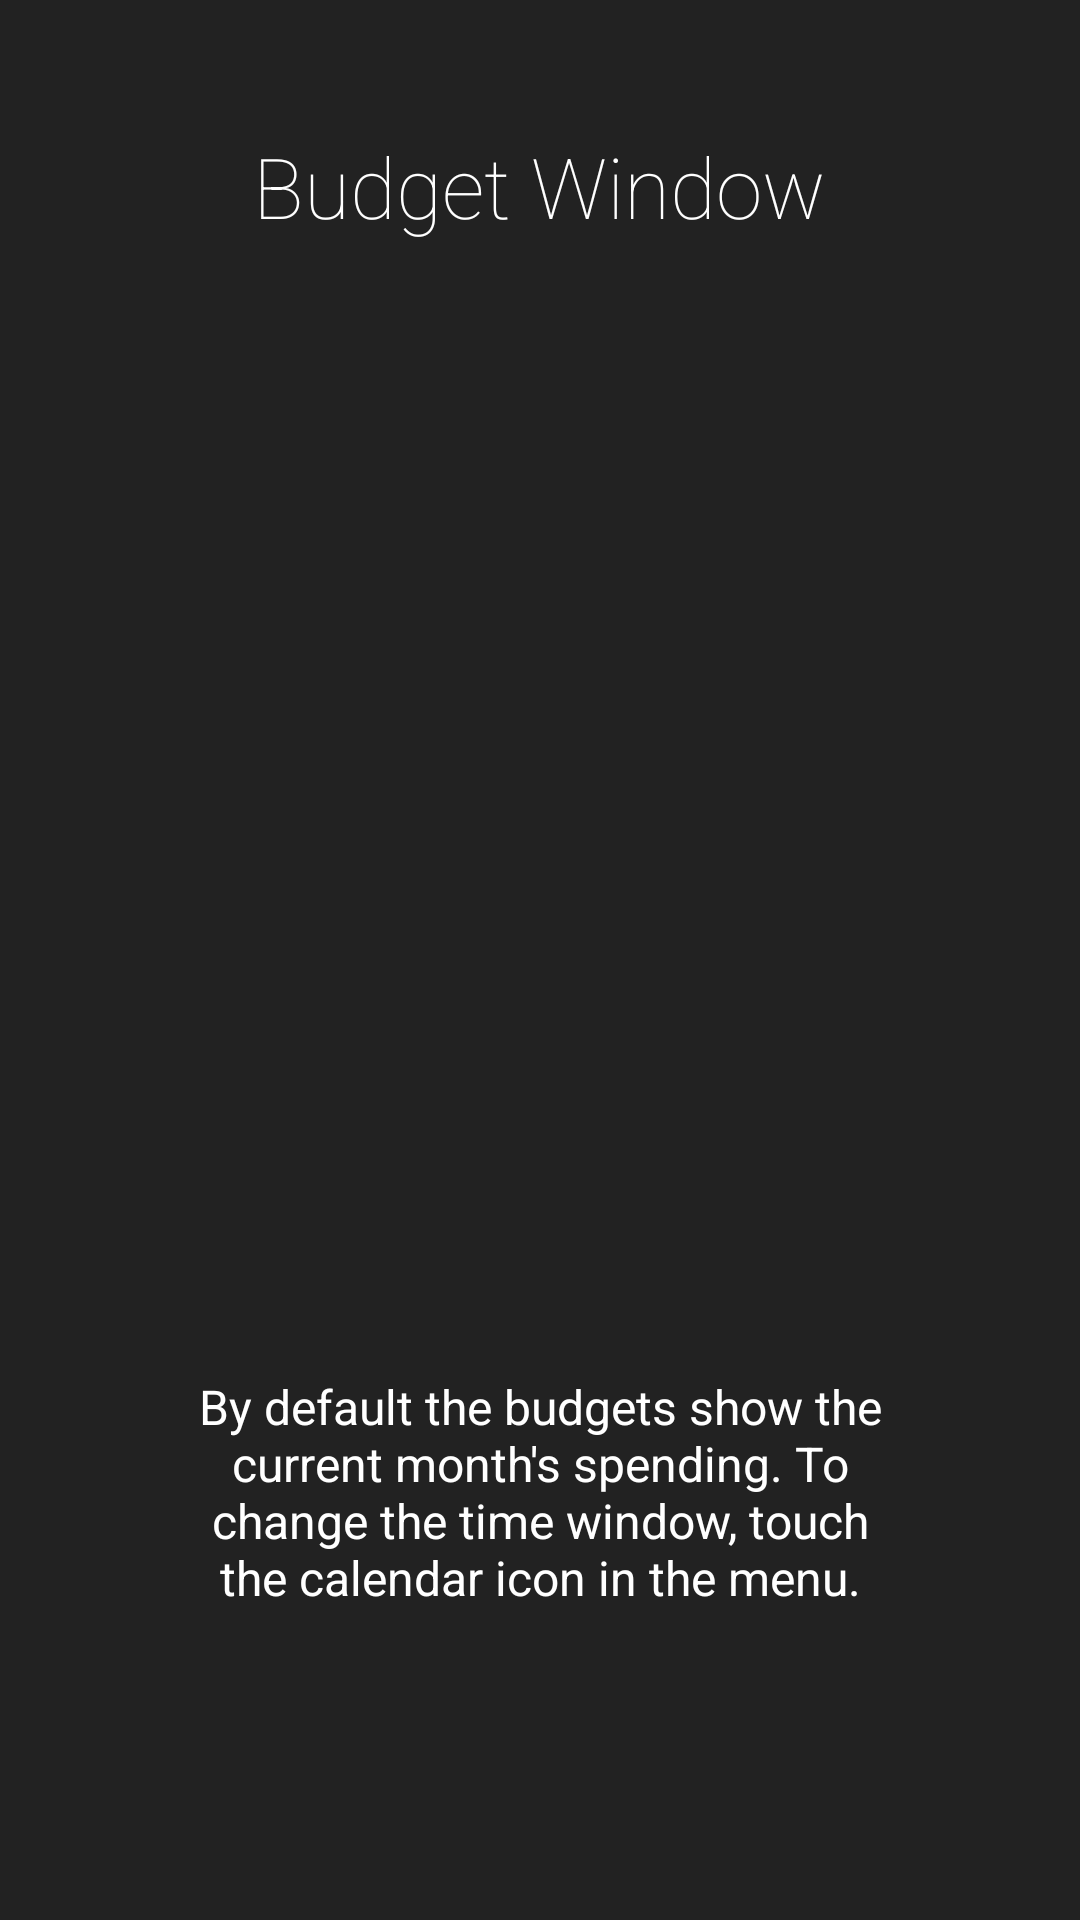

Reconstruct the res/layout file that produces this screen, plus the resources it refers to.
<!-- AndroidManifest.xml: application theme AppTheme -->
<!-- res/layout/intro5_layout.xml -->
<?xml version="1.0" encoding="utf-8"?>
<LinearLayout xmlns:android="http://schemas.android.com/apk/res/android"
              android:orientation="vertical" android:layout_width="match_parent"
              android:layout_height="match_parent"
              android:background="#222222"
              android:layout_weight="10"
              android:id="@+id/main">

    <TextView
        android:layout_width="wrap_content"
        android:layout_height="0dp"
        android:layout_gravity="center"
        android:gravity="center"
        android:paddingLeft="32dp"
        android:layout_weight="3"
        android:fontFamily="sans-serif-thin"
        android:textColor="#ffffff"
        android:paddingRight="32dp"
        android:textSize="28sp"
        android:text="@string/intro5Title"/>

    <LinearLayout
        android:layout_width="fill_parent"
        android:layout_height="0dp"
        android:orientation="vertical"
        android:gravity="center"
        android:layout_weight="5">

        <ImageView
            android:layout_width="wrap_content"
            android:layout_height="wrap_content"
            android:layout_gravity="center"
            android:contentDescription="TODO" android:paddingLeft="16dp"
            android:paddingRight="16dp"
            android:src="@drawable/intro5_image"/>
    </LinearLayout>
    <TextView
        android:layout_width="wrap_content"
        android:layout_height="0dp"
        android:layout_weight="3"
        android:layout_gravity="center"
        android:gravity="center"
        android:textColor="#ffffff"
        android:paddingLeft="64dp"
        android:paddingRight="64dp"
        android:textSize="16sp"
        android:text="@string/intro5Description"/>
    <TextView
        android:layout_width="fill_parent"
        android:layout_height="64dp" />
</LinearLayout>
<!-- resources referenced by this layout -->
<resources>
  <string name="intro5Description">By default the budgets show the current month\'s spending. To change the time window, touch the calendar icon in the menu.</string>
  <string name="intro5Title">Budget Window\n</string>
  <style name="AppTheme" parent="Theme.AppCompat.Light.DarkActionBar">
          
          <item name="colorPrimary">@color/colorPrimary</item>
          <item name="colorPrimaryDark">@color/colorPrimaryDark</item>
          <item name="colorAccent">@color/colorAccent</item>
          
      </style>
  <color name="colorPrimary">#3F51B5</color>
  <color name="colorPrimaryDark">#303F9F</color>
  <color name="colorAccent">#FF4081</color>
</resources>
